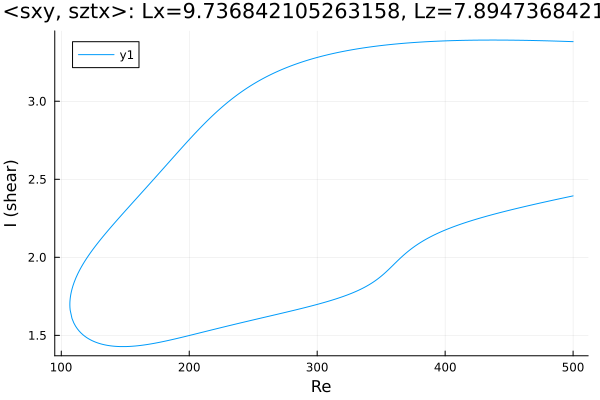

The data file committed next to this chart (first rows):
Re, shear
500.0, 3.382
499.3, 3.382
497.9, 3.383
496.5, 3.383
495.1, 3.383
493.7, 3.384
492.3, 3.384
490.9, 3.384
489.4, 3.385
488, 3.385
486.6, 3.386
485.2, 3.386
483.8, 3.386
482.4, 3.387
481.7, 3.387
480.3, 3.387
478.9, 3.387
477.5, 3.388
476, 3.388
474.6, 3.388
473.2, 3.388
471.8, 3.389
471.4, 3.389
469.9, 3.389
468.5, 3.389
467.1, 3.39
465.7, 3.39
464.3, 3.39
462.9, 3.39
461.5, 3.39
460, 3.391
458.6, 3.391
457.2, 3.391
455.8, 3.391
454.4, 3.391
453, 3.391
451.6, 3.392
450.1, 3.392
448.7, 3.392
447.3, 3.392
445.9, 3.392
444.5, 3.392
443.1, 3.392
441.7, 3.392
440.2, 3.392
438.8, 3.392
437.4, 3.392
436, 3.392
434.6, 3.392
433.2, 3.392
431.8, 3.392
430.3, 3.392
428.9, 3.392
427.5, 3.392
426.1, 3.392
424.7, 3.392
423.3, 3.391
421.9, 3.391
420.4, 3.391
419, 3.391
... 564 more rows
